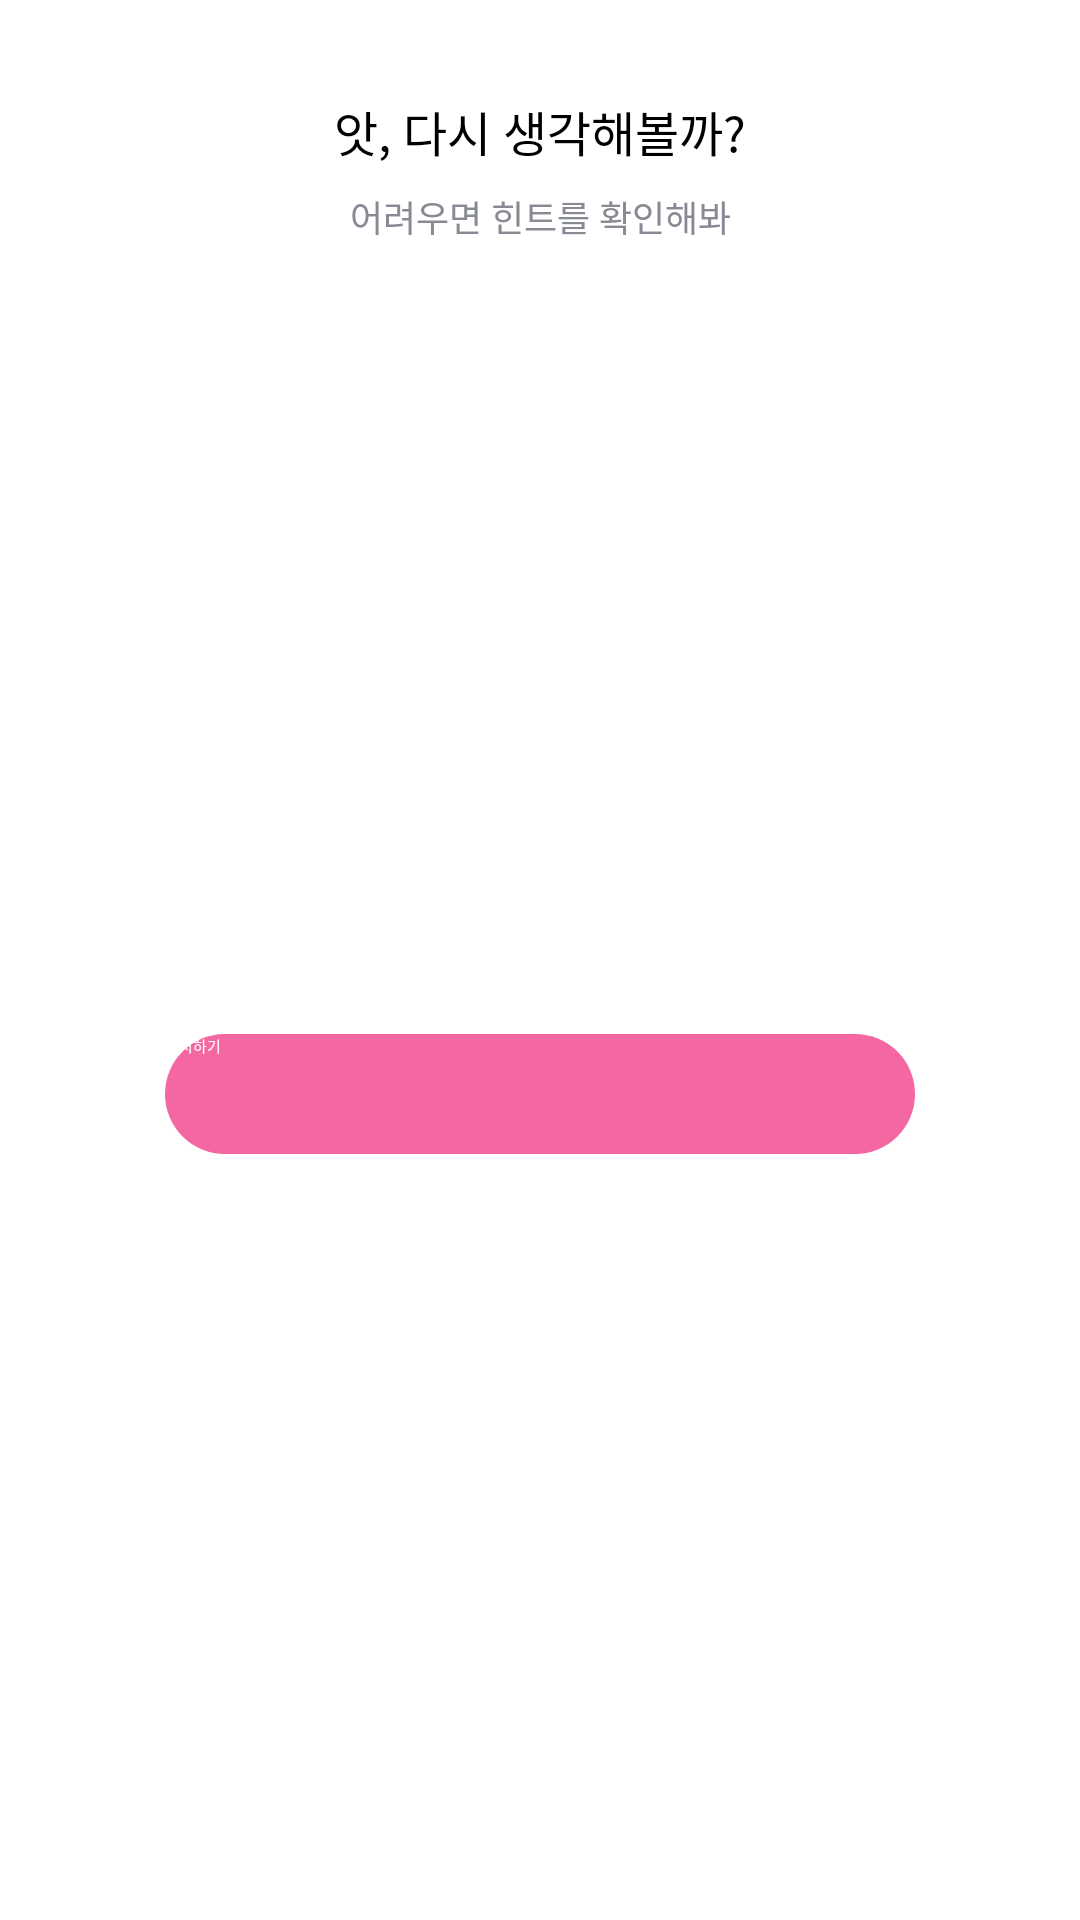

Layout XML and referenced resources for this Android screen:
<!-- AndroidManifest.xml: application theme Theme.CodingLand -->
<!-- res/layout/dialog_fail.xml -->
<?xml version="1.0" encoding="utf-8"?>
<layout xmlns:android="http://schemas.android.com/apk/res/android"
    xmlns:app="http://schemas.android.com/apk/res-auto">

    <androidx.constraintlayout.widget.ConstraintLayout
        android:layout_width="wrap_content"
        android:layout_height="wrap_content"
        android:layout_gravity="center"
        android:layout_marginStart="42dp"
        android:layout_marginEnd="42dp"
        android:background="@drawable/shape_square_rounded_20dp"
        android:paddingStart="20dp"
        android:paddingEnd="20dp">

        
        <TextView
            android:id="@+id/tv_gameplay_fail_title"
            style="@style/pretandard_semi_bold.16sp"
            android:layout_width="wrap_content"
            android:layout_height="wrap_content"
            android:layout_marginTop="32dp"
            android:text="앗, 다시 생각해볼까?"
            app:layout_constraintEnd_toEndOf="parent"
            app:layout_constraintStart_toStartOf="parent"
            app:layout_constraintTop_toTopOf="parent" />

        
        <TextView
            android:id="@+id/tv_gameplay_fail_subtitle"
            style="@style/pretandard_regular"
            android:layout_width="wrap_content"
            android:layout_height="wrap_content"
            android:layout_marginTop="8dp"
            android:text="어려우면 힌트를 확인해봐"
            android:textColor="@color/gray6"
            android:textSize="12sp"
            app:layout_constraintEnd_toEndOf="parent"
            app:layout_constraintStart_toStartOf="parent"
            app:layout_constraintTop_toBottomOf="@id/tv_gameplay_fail_title" />

        
        <androidx.appcompat.widget.AppCompatButton
            android:id="@+id/btn_dialog_biginner_quiz_fail"
            style="@style/pretandard_semi_bold"
            android:layout_width="250dp"
            android:layout_height="40dp"
            android:layout_marginTop="26dp"
            android:layout_marginBottom="18dp"
            android:background="@drawable/shape_square_rounded_30dp"
            android:backgroundTint="@color/pink1"
            android:text="다시하기"
            android:textColor="@color/white"
            app:layout_constraintBottom_toBottomOf="parent"
            app:layout_constraintEnd_toEndOf="parent"
            app:layout_constraintStart_toStartOf="parent"
            app:layout_constraintTop_toBottomOf="@+id/tv_gameplay_fail_subtitle" />
    </androidx.constraintlayout.widget.ConstraintLayout>
</layout>
<!-- resources referenced by this layout -->
<resources>
  <color name="gray6">#878A93</color>
  <color name="pink1">#F567A3</color>
  <color name="white">#FFFFFFFF</color>
  <!-- drawable shape_square_rounded_20dp (drawable) -->
  <?xml version="1.0" encoding="utf-8"?>
  <shape xmlns:android="http://schemas.android.com/apk/res/android"
      android:shape="rectangle">
  
      <corners android:radius="20dp"/>
      <solid android:color="@color/white" />
  </shape>
  <!-- drawable shape_square_rounded_30dp (drawable) -->
  <?xml version="1.0" encoding="utf-8"?>
  <shape xmlns:android="http://schemas.android.com/apk/res/android"
      android:shape="rectangle">
  
      <corners android:radius="30dp"/>
      <solid android:color="@color/gray8.5" />
  </shape>
  <style name="pretandard_regular">
          <item name="fontFamily">@font/pretendard_regular</item>
      </style>
  <style name="pretandard_semi_bold">
          <item name="fontFamily">@font/pretendard_semibold</item>
      </style>
  <style name="pretandard_semi_bold.16sp">
          <item name="android:textSize">16sp</item>
      </style>
  <style name="Theme.CodingLand" parent="Base.Theme.CodingLand" />
  <color name="gray8.5">#ECECEC</color>
  <style name="Base.Theme.CodingLand" parent="Theme.Material3.DayNight.NoActionBar">
          <item name="android:fontFamily">@font/pretendard_medium</item>
          <item name="android:textSize">14sp</item> 
          <item name="android:textColor">#000000</item> 
          <item name="toolbarStyle">@style/CustomToolbarStyle</item>
      </style>
  <style name="CustomToolbarStyle" parent="Widget.MaterialComponents.Toolbar">
          <item name="titleTextStyle">@style/pretandard_bold.35sp</item>
          <item name="titleTextColor">@color/white</item> 
      </style>
  <style name="pretandard_bold.35sp">
          <item name="android:textSize">35sp</item>
      </style>
</resources>
